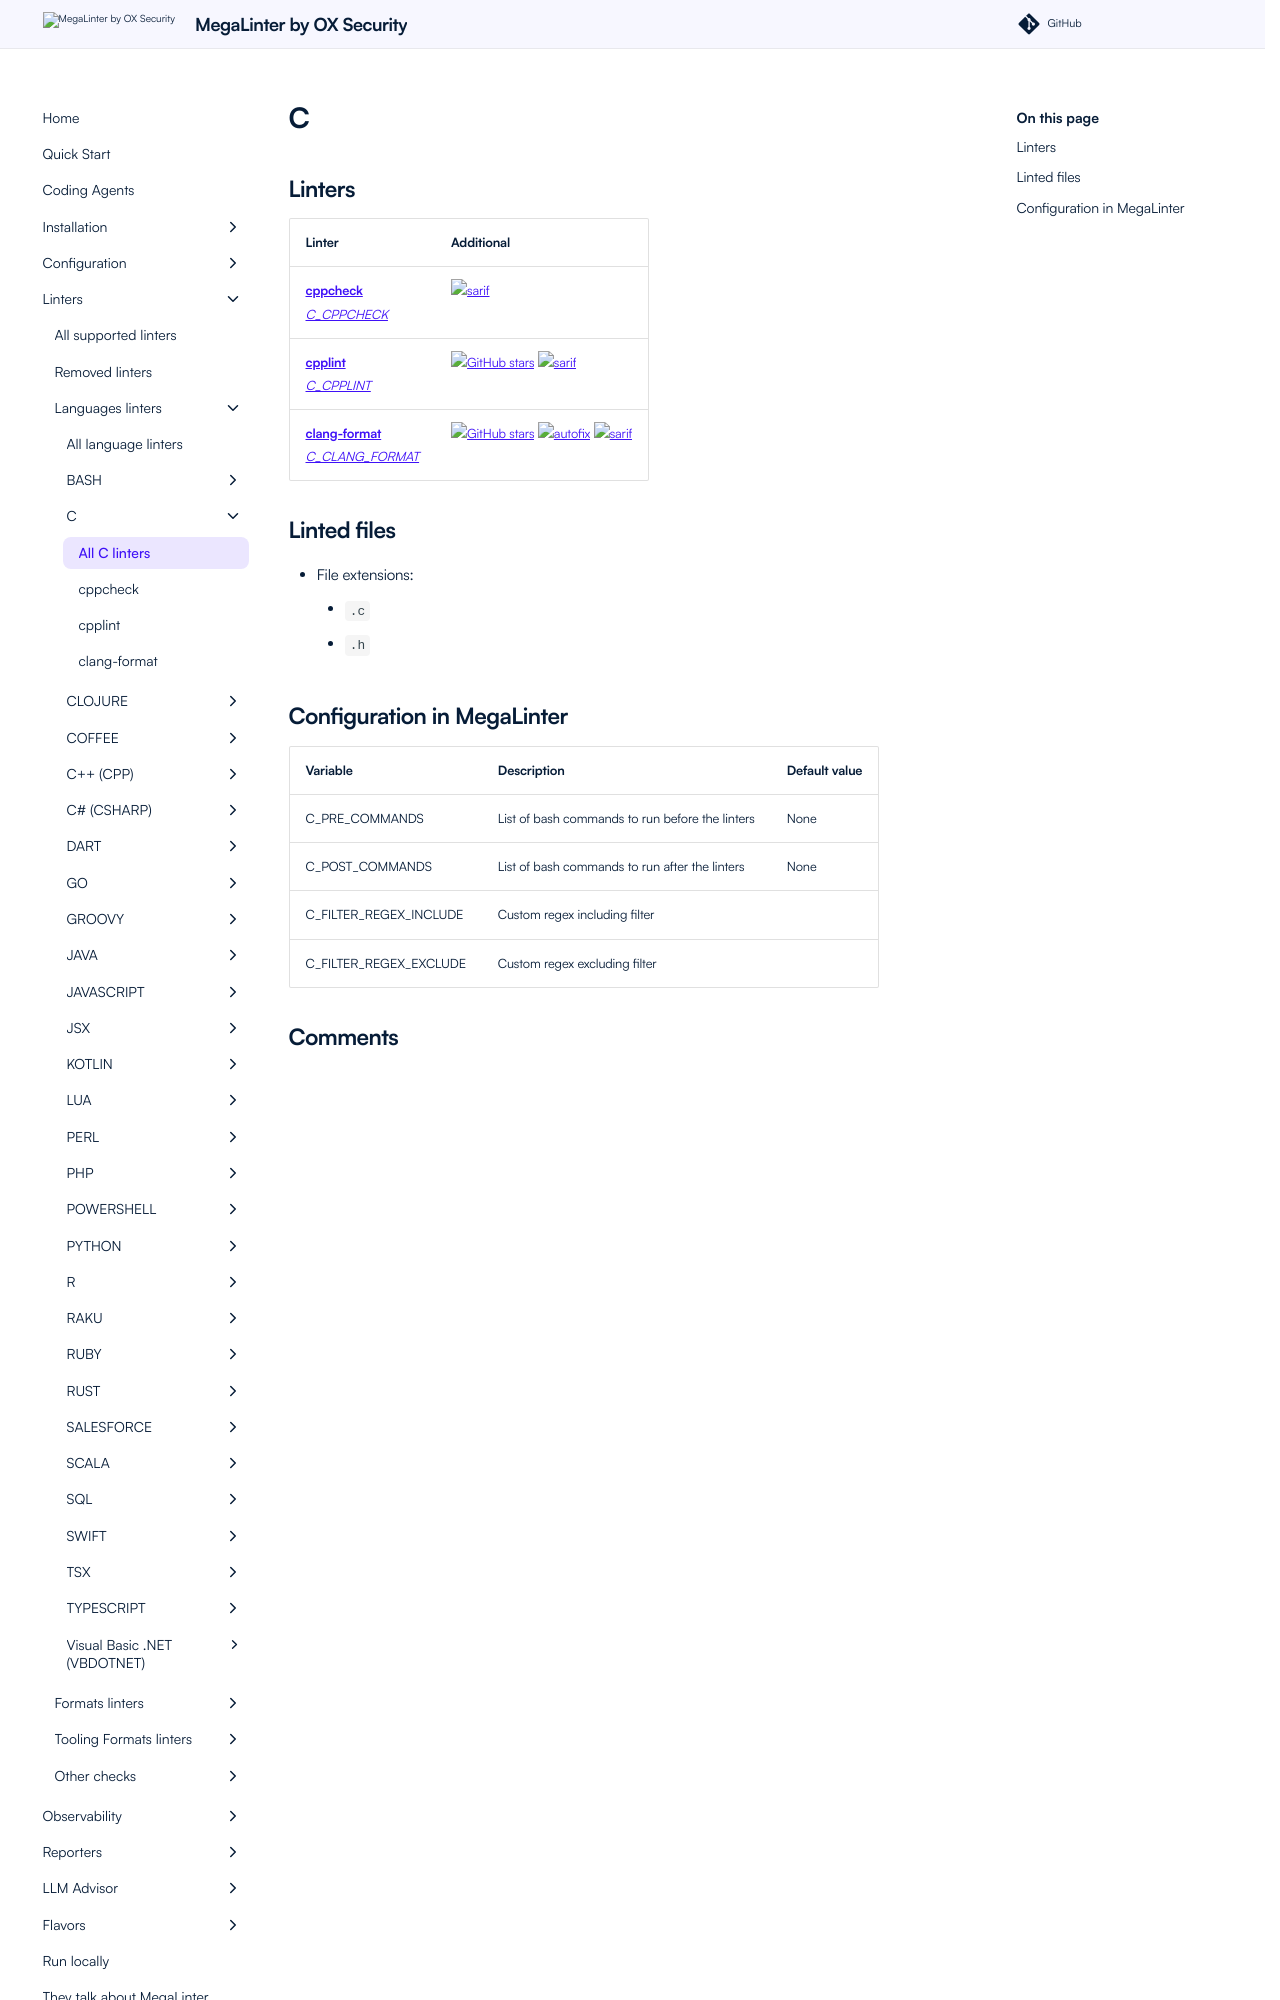

repository: oxsecurity/megalinter · page: beta/descriptors/c/index.html · generator: mkdocs

---
title: C linters in MegaLinter
description: cppcheck, cpplint, clang-format are available to analyze C files in MegaLinter
---
<!-- markdownlint-disable MD003 MD020 MD033 MD041 -->
<!-- @generated by .automation/build.py, please don't update manually -->
<!-- Instead, update descriptor file at https://github.com/oxsecurity/megalinter/tree/main/megalinter/descriptors/c.yml -->
# C

## Linters

| Linter                                                                          | Additional                                                                                                                                                                                                                            |
|---------------------------------------------------------------------------------|---------------------------------------------------------------------------------------------------------------------------------------------------------------------------------------------------------------------------------------|
| [**cppcheck**](c_cppcheck.md)<br/>[_C_CPPCHECK_](c_cppcheck.md)                 | ![sarif](https://shields.io/badge/-SARIF-orange)                                                                                                                                                                                      |
| [**cpplint**](c_cpplint.md)<br/>[_C_CPPLINT_](c_cpplint.md)                     | [![GitHub stars](https://img.shields.io/github/stars/cpplint/cpplint?cacheSeconds=3600)](https://github.com/cpplint/cpplint) ![sarif](https://shields.io/badge/-SARIF-orange)                                                         |
| [**clang-format**](c_clang_format.md)<br/>[_C_CLANG_FORMAT_](c_clang_format.md) | [![GitHub stars](https://img.shields.io/github/stars/llvm/llvm-project?cacheSeconds=3600)](https://github.com/llvm/llvm-project) ![autofix](https://shields.io/badge/-autofix-green) ![sarif](https://shields.io/badge/-SARIF-orange) |
